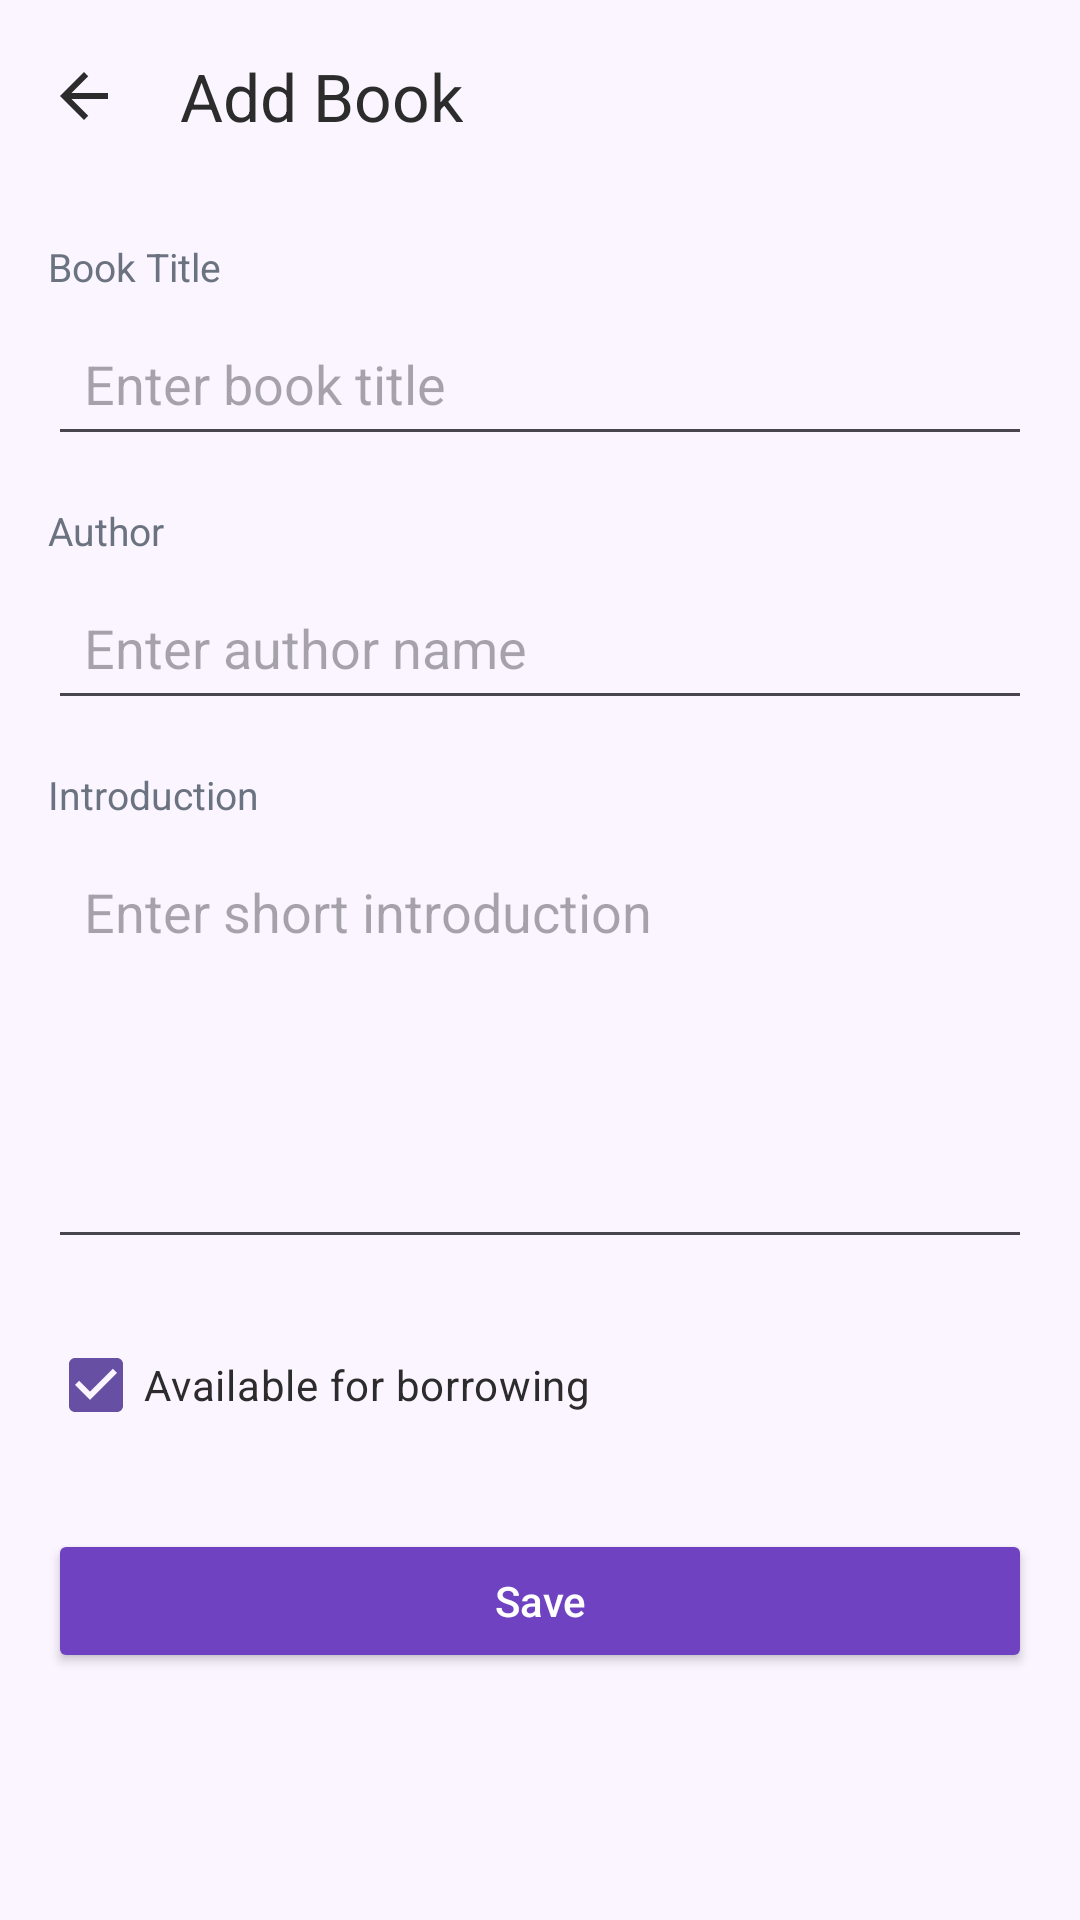

This screen was rendered from an Android layout file. Write that file and the resources it references.
<!-- AndroidManifest.xml: application theme Theme.Book4u -->
<!-- res/layout/activity_add_edit_book.xml -->
<?xml version="1.0" encoding="utf-8"?>
<LinearLayout xmlns:android="http://schemas.android.com/apk/res/android"
    xmlns:app="http://schemas.android.com/apk/res-auto"
    android:layout_width="match_parent"
    android:layout_height="match_parent"
    android:background="@color/purple_lighter"
    android:orientation="vertical">

    <com.google.android.material.appbar.MaterialToolbar
        android:id="@+id/toolbarAddEditBook"
        android:layout_width="match_parent"
        android:layout_height="wrap_content"
        android:background="@color/purple_lighter"
        app:navigationIcon="@drawable/ic_arrow_back_24"
        app:title="Add Book"
        app:titleTextColor="@color/text_main" />

    <ScrollView
        android:layout_width="match_parent"
        android:layout_height="match_parent"
        android:fillViewport="true">

        <LinearLayout
            android:layout_width="match_parent"
            android:layout_height="wrap_content"
            android:orientation="vertical"
            android:padding="16dp">

            <TextView
                android:layout_width="wrap_content"
                android:layout_height="wrap_content"
                android:text="Book Title"
                android:textColor="@color/text_muted"
                android:textSize="13sp" />

            <EditText
                android:id="@+id/edtBookTitle"
                android:layout_width="match_parent"
                android:layout_height="wrap_content"
                android:layout_marginTop="6dp"
                android:hint="Enter book title"
                android:padding="12dp" />

            <TextView
                android:layout_width="wrap_content"
                android:layout_height="wrap_content"
                android:layout_marginTop="16dp"
                android:text="Author"
                android:textColor="@color/text_muted"
                android:textSize="13sp" />

            <EditText
                android:id="@+id/edtBookAuthor"
                android:layout_width="match_parent"
                android:layout_height="wrap_content"
                android:layout_marginTop="6dp"
                android:hint="Enter author name"
                android:padding="12dp" />

            <TextView
                android:layout_width="wrap_content"
                android:layout_height="wrap_content"
                android:layout_marginTop="16dp"
                android:text="Introduction"
                android:textColor="@color/text_muted"
                android:textSize="13sp" />

            <EditText
                android:id="@+id/edtBookIntro"
                android:layout_width="match_parent"
                android:layout_height="140dp"
                android:layout_marginTop="6dp"
                android:gravity="top|start"
                android:hint="Enter short introduction"
                android:inputType="textMultiLine"
                android:padding="12dp" />

            <CheckBox
                android:id="@+id/cbBookAvailable"
                android:layout_width="wrap_content"
                android:layout_height="wrap_content"
                android:layout_marginTop="18dp"
                android:checked="true"
                android:text="Available for borrowing"
                android:textColor="@color/text_main" />

            <Button
                android:id="@+id/btnSaveBook"
                android:layout_width="match_parent"
                android:layout_height="wrap_content"
                android:layout_marginTop="24dp"
                android:backgroundTint="@color/purple_primary"
                android:text="Save"
                android:textAllCaps="false"
                android:textColor="@android:color/white" />

        </LinearLayout>
    </ScrollView>

</LinearLayout>
<!-- resources referenced by this layout -->
<resources>
  <color name="purple_lighter">#FAF5FF</color>
  <color name="purple_primary">#6F42C1</color>
  <color name="text_main">#2C2C2C</color>
  <color name="text_muted">#6B7280</color>
  <!-- drawable ic_arrow_back_24 (drawable) -->
  <vector xmlns:android="http://schemas.android.com/apk/res/android"
      android:width="24dp"
      android:height="24dp"
      android:viewportWidth="24"
      android:viewportHeight="24"
      android:tint="@color/text_main">
      <path
          android:fillColor="@android:color/white"
          android:pathData="M20,11H7.83l5.59,-5.59L12,4l-8,8 8,8 1.41,-1.41L7.83,13H20v-2z" />
  </vector>
  <style name="Theme.Book4u" parent="Base.Theme.Book4u" />
  <style name="Base.Theme.Book4u" parent="Theme.Material3.DayNight.NoActionBar">
          
          
      </style>
</resources>
